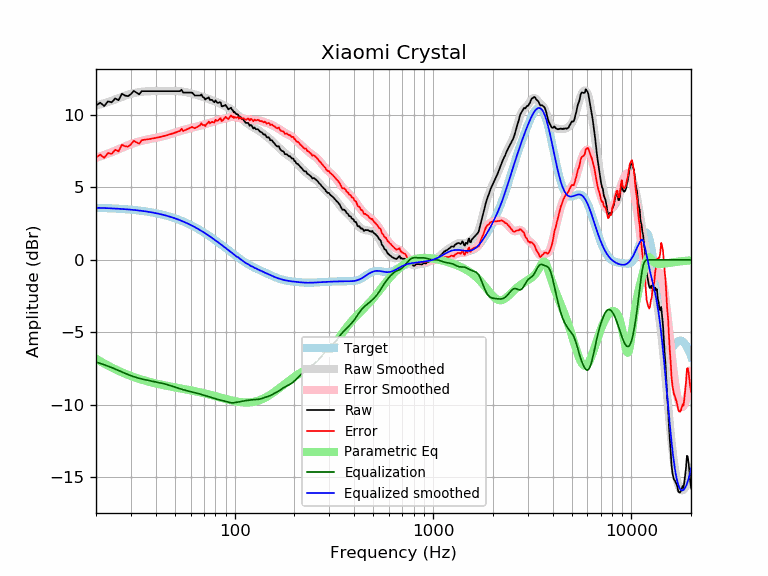

The table this chart was drawn from, first rows:
frequency, raw, error, smoothed, error_smoothed, equalization, parametric_eq, equalized_raw, equalized_smoothed, target
20, 10.65, 7.06, 10.63, 7.04, -7.04, -6.82, 3.61, 3.59, 3.59
21, 10.84, 7.26, 10.72, 7.14, -7.14, -6.99, 3.70, 3.58, 3.58
22, 10.61, 7.04, 10.81, 7.23, -7.23, -7.15, 3.38, 3.57, 3.57
23, 10.93, 7.37, 10.89, 7.33, -7.33, -7.29, 3.60, 3.56, 3.56
24, 10.86, 7.31, 10.98, 7.43, -7.43, -7.42, 3.44, 3.55, 3.55
25, 11.13, 7.59, 11.07, 7.53, -7.53, -7.54, 3.60, 3.54, 3.54
26, 11.01, 7.49, 11.16, 7.63, -7.63, -7.65, 3.38, 3.53, 3.53
27, 11.45, 7.94, 11.24, 7.73, -7.73, -7.75, 3.73, 3.51, 3.51
28, 11.33, 7.84, 11.32, 7.82, -7.82, -7.85, 3.51, 3.50, 3.50
29, 11.29, 7.81, 11.39, 7.91, -7.91, -7.93, 3.38, 3.48, 3.48
30, 11.43, 7.97, 11.45, 7.99, -7.99, -8.01, 3.45, 3.46, 3.46
31, 11.66, 8.21, 11.50, 8.06, -8.06, -8.08, 3.60, 3.44, 3.44
32, 11.53, 8.11, 11.54, 8.11, -8.11, -8.14, 3.42, 3.42, 3.42
33, 11.41, 8.01, 11.57, 8.17, -8.17, -8.20, 3.25, 3.40, 3.40
34, 11.64, 8.25, 11.59, 8.21, -8.21, -8.26, 3.42, 3.38, 3.38
35, 11.64, 8.28, 11.61, 8.25, -8.25, -8.31, 3.38, 3.36, 3.36
36, 11.64, 8.30, 11.62, 8.29, -8.29, -8.36, 3.35, 3.33, 3.33
37, 11.64, 8.33, 11.63, 8.32, -8.32, -8.40, 3.31, 3.31, 3.31
38, 11.64, 8.35, 11.64, 8.36, -8.36, -8.44, 3.28, 3.28, 3.28
39, 11.64, 8.38, 11.64, 8.39, -8.39, -8.48, 3.25, 3.25, 3.25
40, 11.64, 8.41, 11.64, 8.42, -8.42, -8.52, 3.22, 3.22, 3.22
41, 11.64, 8.44, 11.64, 8.45, -8.45, -8.55, 3.19, 3.19, 3.19
42, 11.64, 8.47, 11.64, 8.48, -8.48, -8.59, 3.16, 3.16, 3.16
43, 11.64, 8.51, 11.64, 8.51, -8.51, -8.62, 3.13, 3.13, 3.13
44, 11.64, 8.54, 11.64, 8.54, -8.54, -8.64, 3.09, 3.09, 3.09
45, 11.64, 8.58, 11.64, 8.58, -8.58, -8.67, 3.06, 3.06, 3.06
46, 11.64, 8.61, 11.64, 8.61, -8.61, -8.70, 3.02, 3.02, 3.02
47, 11.64, 8.65, 11.64, 8.65, -8.65, -8.72, 2.98, 2.99, 2.99
48, 11.64, 8.69, 11.64, 8.69, -8.69, -8.75, 2.94, 2.95, 2.95
49, 11.64, 8.73, 11.64, 8.73, -8.73, -8.77, 2.90, 2.91, 2.91
50, 11.64, 8.77, 11.64, 8.78, -8.78, -8.79, 2.86, 2.87, 2.87
51, 11.64, 8.81, 11.64, 8.82, -8.82, -8.81, 2.82, 2.82, 2.82
52, 11.64, 8.85, 11.64, 8.85, -8.85, -8.83, 2.78, 2.78, 2.78
53, 11.64, 8.90, 11.63, 8.89, -8.89, -8.86, 2.75, 2.74, 2.74
54, 11.74, 9.04, 11.62, 8.92, -8.92, -8.88, 2.81, 2.69, 2.69
55, 11.53, 8.89, 11.60, 8.95, -8.95, -8.90, 2.58, 2.65, 2.65
56, 11.53, 8.93, 11.58, 8.98, -8.98, -8.92, 2.55, 2.60, 2.60
57, 11.53, 8.98, 11.56, 9.01, -9.01, -8.94, 2.53, 2.55, 2.55
58, 11.53, 9.03, 11.54, 9.03, -9.03, -8.96, 2.50, 2.51, 2.51
59, 11.53, 9.08, 11.52, 9.06, -9.06, -8.98, 2.48, 2.46, 2.46
60, 11.53, 9.13, 11.49, 9.08, -9.08, -9.00, 2.45, 2.41, 2.41
61, 11.53, 9.18, 11.46, 9.11, -9.11, -9.02, 2.43, 2.36, 2.36
62, 11.43, 9.12, 11.44, 9.13, -9.13, -9.03, 2.30, 2.31, 2.31
63, 11.33, 9.08, 11.41, 9.15, -9.15, -9.05, 2.18, 2.26, 2.26
64, 11.33, 9.13, 11.38, 9.18, -9.18, -9.07, 2.16, 2.21, 2.21
65, 11.33, 9.18, 11.36, 9.20, -9.20, -9.09, 2.13, 2.15, 2.15
66, 11.33, 9.23, 11.33, 9.23, -9.23, -9.11, 2.10, 2.10, 2.10
67, 11.33, 9.29, 11.30, 9.26, -9.26, -9.13, 2.08, 2.05, 2.05
68, 11.41, 9.42, 11.28, 9.28, -9.28, -9.15, 2.13, 1.99, 1.99
69, 11.23, 9.29, 11.25, 9.31, -9.31, -9.17, 1.93, 1.94, 1.94
70, 11.20, 9.31, 11.22, 9.33, -9.33, -9.19, 1.87, 1.89, 1.89
71, 11.05, 9.22, 11.19, 9.35, -9.35, -9.21, 1.70, 1.83, 1.83
72, 11.13, 9.35, 11.16, 9.38, -9.38, -9.24, 1.76, 1.78, 1.78
73, 11.15, 9.43, 11.13, 9.40, -9.40, -9.26, 1.75, 1.73, 1.73
74, 11.21, 9.54, 11.09, 9.42, -9.42, -9.28, 1.79, 1.67, 1.67
75, 11.03, 9.42, 11.07, 9.45, -9.45, -9.30, 1.58, 1.62, 1.62
76, 11.03, 9.47, 11.04, 9.47, -9.47, -9.32, 1.56, 1.56, 1.56
77, 11.03, 9.52, 11.01, 9.50, -9.50, -9.34, 1.53, 1.51, 1.51
78, 10.93, 9.48, 10.98, 9.53, -9.53, -9.36, 1.41, 1.45, 1.45
79, 10.87, 9.47, 10.95, 9.55, -9.55, -9.38, 1.31, 1.40, 1.40
... 553 more rows
